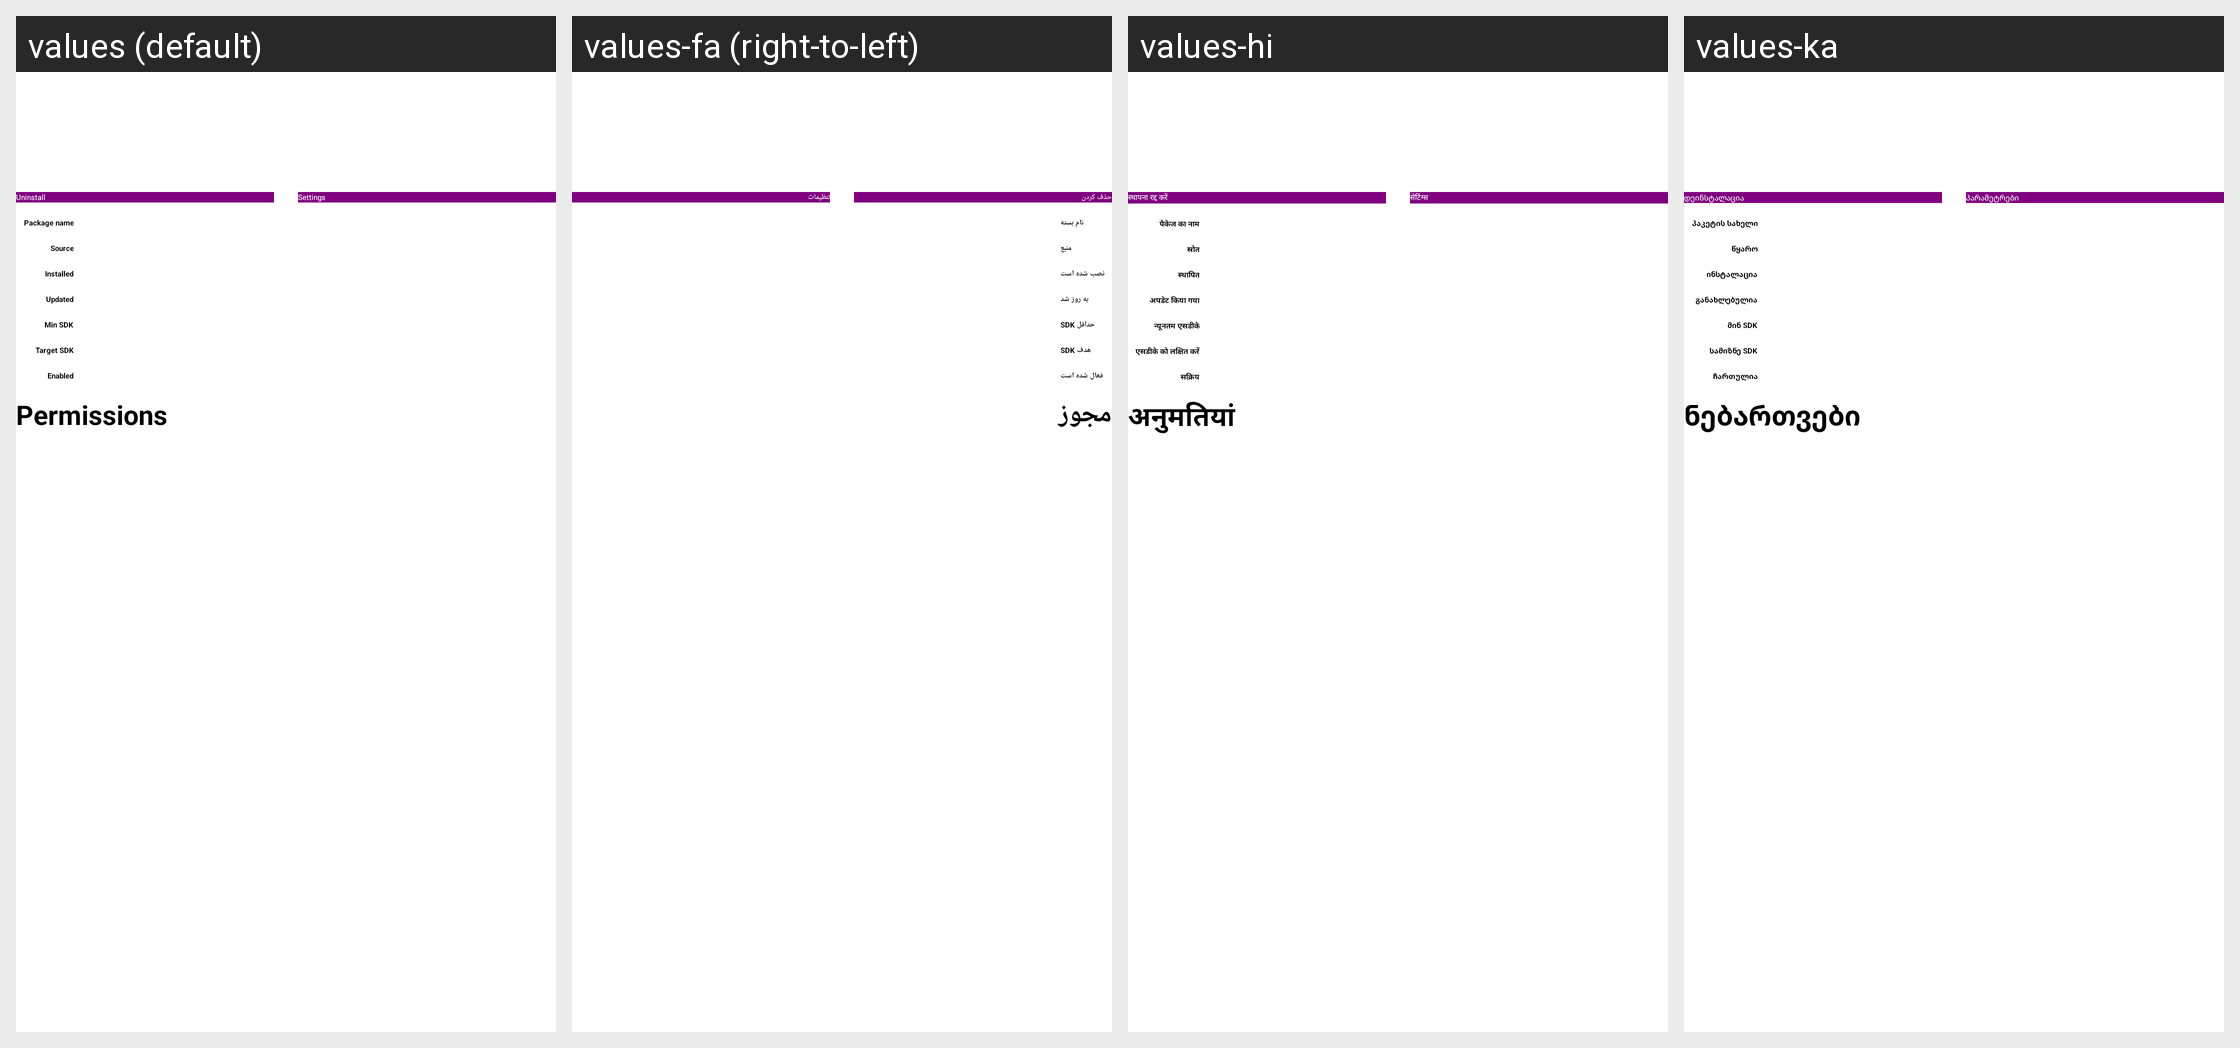

Translations of the strings shown on this Android screen, per locale in the grid:
Android screen res/layout/app_detail_item.xml rendered under 4 locales, left to right: values (default), values-fa (right-to-left), values-hi, values-ka. Device: Nexus 5 (rendered at 1080×1920; each locale shown at half size, 540×960, under a caption strip naming it); theme BaseDeviceTheme.
Other locales in the repository, not shown: values-af, values-ar, values-bg, values-da, values-de, values-dl, values-el, values-es, values-fr, values-ga, values-hr, values-hu, values-hw, values-hy, values-in, values-is, values-it, values-iw, values-ja, values-ko, values-la, values-mk, values-nl, values-no, values-pl, values-pt, values-ro, values-ru, values-sl, values-sq, values-sr, values-sv, values-th, values-tr, values-uk, values-vi, values-zh-rCN, values-zh-rTW.
Strings drawn on this screen, with the default value and each locale's value (text and hints the layout hard-codes, and strings that could not be matched under every locale, appear in the picture but are not listed):

uninstall
  values: Uninstall
  values-fa: حذف کردن
  values-hi: स्थापना रद्द करें
  values-ka: დეინსტალაცია

action_settings
  values: Settings
  values-fa: تنظیمات
  values-hi: सेटिंग्स
  values-ka: პარამეტრები

permissions
  values: Permissions
  values-fa: مجوز
  values-hi: अनुमतियां
  values-ka: ნებართვები

package_name
  values: Package name
  values-fa: نام بسته
  values-hi: पैकेज का नाम
  values-ka: პაკეტის სახელი

installed_source
  values: Source
  values-fa: منبع
  values-hi: स्रोत
  values-ka: წყარო

installed
  values: Installed
  values-fa: نصب شده است
  values-hi: स्थापित
  values-ka: ინსტალაცია

updated
  values: Updated
  values-fa: به روز شد
  values-hi: अपडेट किया गया
  values-ka: განახლებულია

min_sdk
  values: Min SDK
  values-fa: حداقل SDK
  values-hi: न्यूनतम एसडीके
  values-ka: მინ SDK

target_sdk
  values: Target SDK
  values-fa: هدف SDK
  values-hi: एसडीके को लक्षित करें
  values-ka: სამიზნე SDK

enabled
  values: Enabled
  values-fa: فعال شده است
  values-hi: सक्रिय
  values-ka: ჩართულია
